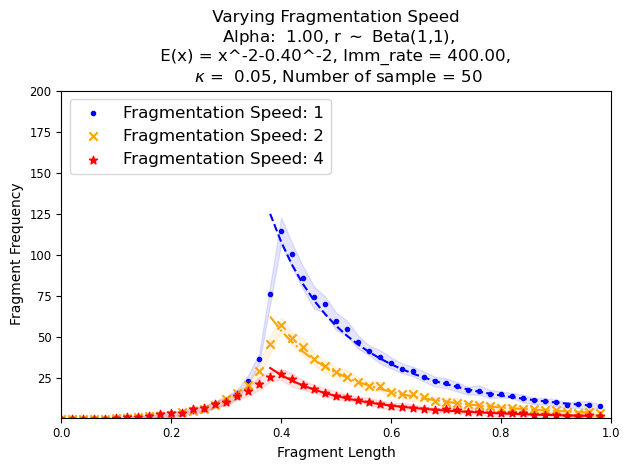

The data file committed next to this chart (first rows):
, 0, 1, 2, 3, 4, 5, 6, 7, 8, 9, 10, 11, 12, 13, 14, 15, 16, 17, 18, 19, 20, 21, 22
0, 4.0, 1, 9, 10, 23.0, 29, 45, 75.0, 85, 119.0, 145, 194, 244, 313, 456, 570, 806, 1162, 1843, 3803, 5721, 5023, 4296
1, 0.0, 3.0, 9.0, 7, 23.0, 28, 41, 69.0, 103.0, 115, 142, 209.0, 245, 324.0, 446, 606, 788, 1032, 1460, 2293, 2877, 2462, 2200
2, 0.0, 4.0, 9.0, 13.0, 22, 27.0, 61, 78.0, 102.0, 150.0, 185, 201, 322, 341.0, 460, 542, 715, 849, 1083, 1298, 1373, 1231, 1059
